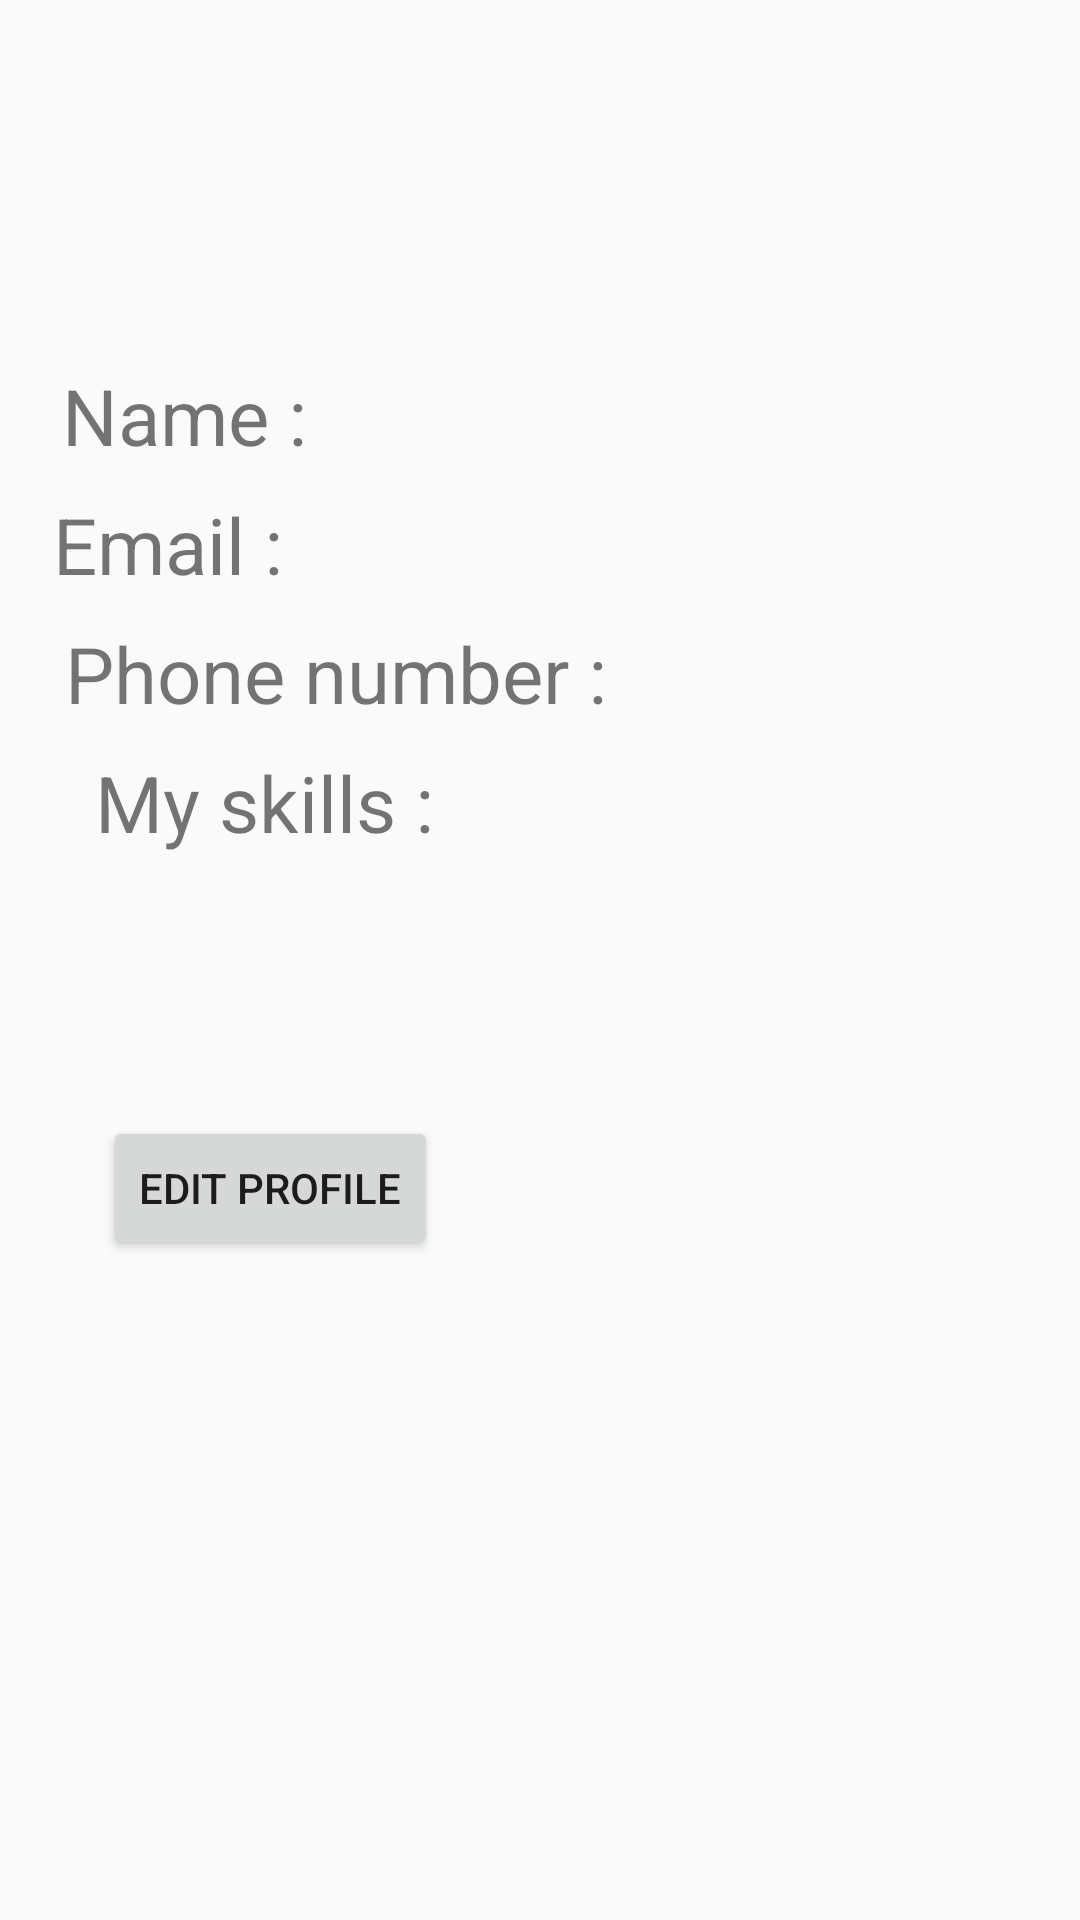

Produce the Android XML layout that renders to this screen, including the resource entries it uses.
<!-- AndroidManifest.xml: application theme AppTheme -->
<!-- res/layout/activity_profile.xml -->
<?xml version="1.0" encoding="utf-8"?>
<androidx.constraintlayout.widget.ConstraintLayout xmlns:android="http://schemas.android.com/apk/res/android"
    xmlns:app="http://schemas.android.com/apk/res-auto"
    xmlns:tools="http://schemas.android.com/tools"
    android:layout_width="match_parent"
    android:layout_height="match_parent"
    tools:context=".ProfileActivity">

    <TextView
        android:id="@+id/tvProfileName"
        android:layout_width="wrap_content"
        android:layout_height="wrap_content"
        android:layout_marginStart="8dp"
        android:layout_marginEnd="235dp"
        android:layout_marginBottom="484dp"
        android:text="Name : "
        android:textSize="26dp"
        app:layout_constraintBottom_toBottomOf="parent"
        app:layout_constraintEnd_toEndOf="parent"
        app:layout_constraintHorizontal_bias="0.437"
        app:layout_constraintStart_toStartOf="parent" />

    <TextView
        android:id="@+id/tvProfileEmail"
        android:layout_width="wrap_content"
        android:layout_height="wrap_content"
        android:layout_marginStart="8dp"
        android:layout_marginTop="8dp"
        android:layout_marginEnd="250dp"
        android:layout_marginBottom="470dp"
        android:text="Email : "
        android:textSize="26dp"
        app:layout_constraintBottom_toBottomOf="parent"
        app:layout_constraintEnd_toEndOf="parent"
        app:layout_constraintStart_toStartOf="parent"
        app:layout_constraintTop_toBottomOf="@+id/tvProfileName"
        app:layout_constraintVertical_bias="0.0" />


    <TextView
        android:id="@+id/tvProfilePhone"
        android:layout_width="wrap_content"
        android:layout_height="wrap_content"
        android:layout_marginStart="8dp"
        android:layout_marginEnd="135dp"
        android:layout_marginBottom="398dp"
        android:text="Phone number : "
        android:textSize="26dp"
        app:layout_constraintBottom_toBottomOf="parent"
        app:layout_constraintEnd_toEndOf="parent"
        app:layout_constraintHorizontal_bias="0.455"
        app:layout_constraintStart_toStartOf="parent" />

    <TextView
        android:id="@+id/tvProfileSkills"
        android:layout_width="wrap_content"
        android:layout_height="wrap_content"
        android:layout_marginStart="8dp"
        android:layout_marginEnd="135dp"
        android:layout_marginBottom="355dp"
        android:text="My skills : "
        android:textSize="26dp"
        app:layout_constraintBottom_toBottomOf="parent"
        app:layout_constraintEnd_toEndOf="parent"
        app:layout_constraintHorizontal_bias="0.241"
        app:layout_constraintStart_toStartOf="parent" />

    <Button
        android:id="@+id/btnProfileUpdate"
        android:layout_width="wrap_content"
        android:layout_height="wrap_content"
        android:layout_marginStart="8dp"
        android:layout_marginTop="8dp"
        android:layout_marginEnd="8dp"
        android:layout_marginBottom="8dp"
        android:text="Edit profile"
        app:layout_constraintBottom_toBottomOf="parent"
        app:layout_constraintEnd_toEndOf="parent"
        app:layout_constraintHorizontal_bias="0.113"
        app:layout_constraintStart_toStartOf="parent"
        app:layout_constraintTop_toBottomOf="@+id/tvProfileEmail"
        app:layout_constraintVertical_bias="0.438" />


</androidx.constraintlayout.widget.ConstraintLayout>
<!-- resources referenced by this layout -->
<resources>
  <style name="AppTheme" parent="Theme.AppCompat.Light.DarkActionBar">
          
          <item name="colorPrimary">@color/colorPrimary</item>
          <item name="colorPrimaryDark">@color/colorPrimaryDark</item>
          <item name="colorAccent">@color/colorAccent</item>
  
      </style>
  <color name="colorPrimary">#262626</color>
  <color name="colorPrimaryDark">#050505</color>
  <color name="colorAccent">#5b5b5b</color>
</resources>
